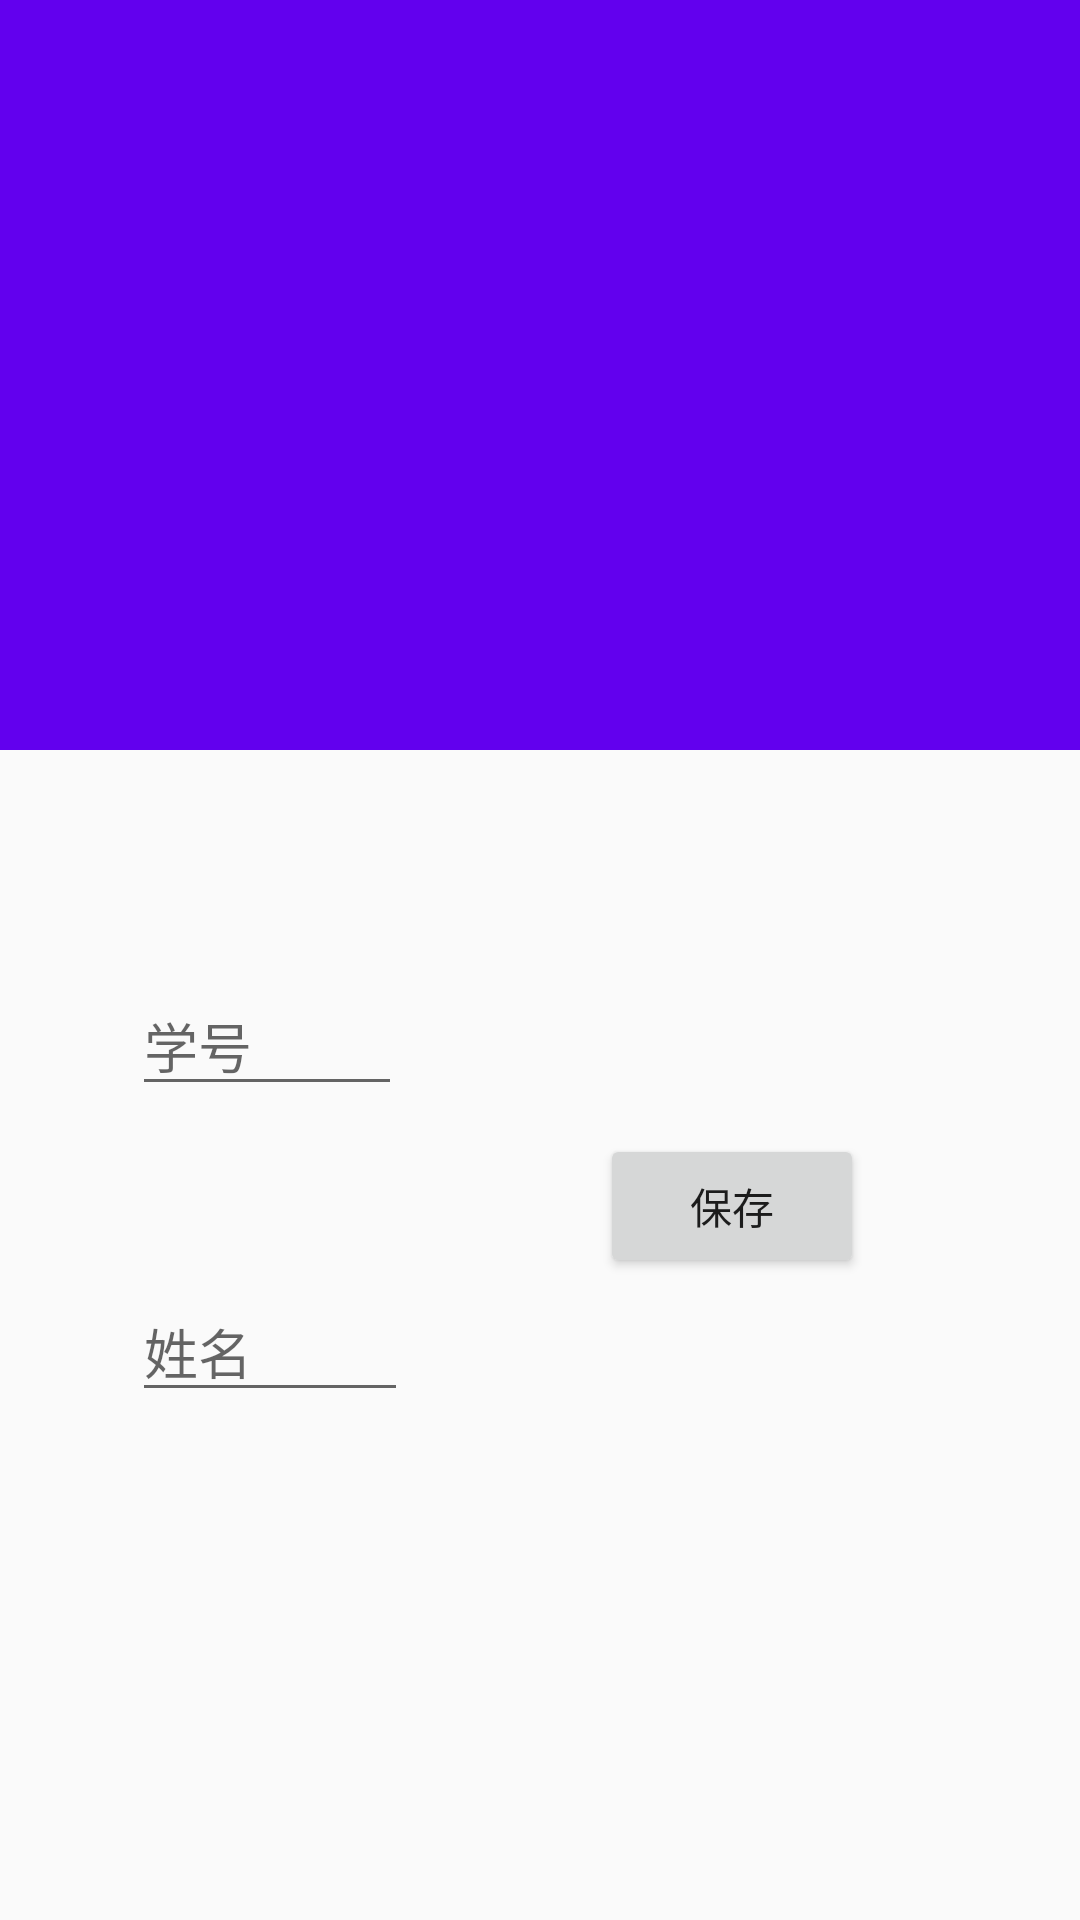

Write the Android layout XML for this screen, with the resource values it uses.
<!-- AndroidManifest.xml: application theme AppTheme -->
<!-- res/layout/activity_edit_message.xml -->
<?xml version="1.0" encoding="utf-8"?>
<android.support.design.widget.CoordinatorLayout
    xmlns:android="http://schemas.android.com/apk/res/android"
    xmlns:app="http://schemas.android.com/apk/res-auto"
    xmlns:tools="http://schemas.android.com/tools"
    android:layout_height="match_parent"
    android:layout_width="match_parent">
    <android.support.design.widget.AppBarLayout
        android:id="@+id/appBar"
        android:layout_height="250dp"
        android:layout_width="match_parent">
        <android.support.design.widget.CollapsingToolbarLayout
            android:id="@+id/collasp_toolbar"
            android:layout_width="match_parent"
            android:layout_height="match_parent"
            android:theme="@style/Animation.Design.BottomSheetDialog"
            app:contentScrim="?attr/colorPrimary"
            app:layout_scrollFlags="scroll|exitUntilCollapsed">
            <ImageView
                android:id="@+id/set_picture"
                android:layout_width="wrap_content"
                android:layout_height="match_parent"
                android:scaleType="centerCrop"
                app:layout_collapseMode="parallax"
                android:src="@mipmap/back_panel"/>
            <android.support.v7.widget.Toolbar
                android:id="@+id/toolbar"
                android:layout_width="match_parent"
                android:layout_height="?attr/actionBarSize"
                app:layout_collapseMode="pin"
                />
        </android.support.design.widget.CollapsingToolbarLayout>
    </android.support.design.widget.AppBarLayout>
    <android.support.v4.widget.NestedScrollView
        android:layout_width="match_parent"
        android:layout_height="match_parent"
        app:layout_behavior="@string/appbar_scrolling_view_behavior">
        <android.support.constraint.ConstraintLayout
            android:layout_width="match_parent"
            android:layout_height="wrap_content">

            <EditText
                android:id="@+id/editText3"
                android:layout_width="90dp"
                android:layout_height="wrap_content"
                android:layout_marginStart="56dp"
                android:layout_marginTop="74dp"
                android:layout_marginEnd="238dp"
                android:layout_marginBottom="29dp"
                android:ems="10"
                android:hint="学号"
                android:inputType="textMultiLine"
                app:layout_constraintBottom_toTopOf="@+id/editText4"
                app:layout_constraintEnd_toEndOf="parent"
                app:layout_constraintStart_toStartOf="parent"
                app:layout_constraintTop_toTopOf="parent" />

            <EditText
                android:id="@+id/editText4"
                android:layout_width="92dp"
                android:layout_height="wrap_content"
                android:layout_marginStart="56dp"
                android:layout_marginTop="28dp"
                android:layout_marginEnd="236dp"
                android:ems="10"
                android:hint="姓名"
                android:inputType="textMultiLine"
                app:layout_constraintBottom_toBottomOf="parent"
                app:layout_constraintEnd_toEndOf="parent"
                app:layout_constraintStart_toStartOf="parent"
                app:layout_constraintTop_toBottomOf="@+id/editText3" />

            <Button
                android:id="@+id/save"
                android:layout_width="wrap_content"
                android:layout_height="wrap_content"
                android:layout_marginTop="128dp"
                android:layout_marginEnd="72dp"
                android:layout_marginBottom="46dp"
                android:text="保存"
                app:layout_constraintBottom_toBottomOf="parent"
                app:layout_constraintEnd_toEndOf="parent"
                app:layout_constraintTop_toTopOf="parent" />

        </android.support.constraint.ConstraintLayout>
    </android.support.v4.widget.NestedScrollView>


</android.support.design.widget.CoordinatorLayout>
<!-- resources referenced by this layout -->
<resources>
  <style name="AppTheme" parent="Theme.AppCompat.Light.NoActionBar">
          
          <item name="colorPrimary">@color/colorPrimary</item>
          <item name="colorPrimaryDark">@color/colorPrimaryDark</item>
          <item name="colorAccent">@color/colorAccent</item>
          <item name="android:statusBarColor">@android:color/transparent</item>
      </style>
  <!-- not gathered from this repository: default colours our renderer supplied (Android Studio template values) -->
  <color name="colorPrimary">#FF6200EE</color>
  <color name="colorPrimaryDark">#FF3700B3</color>
  <color name="colorAccent">#FF03DAC5</color>
</resources>
